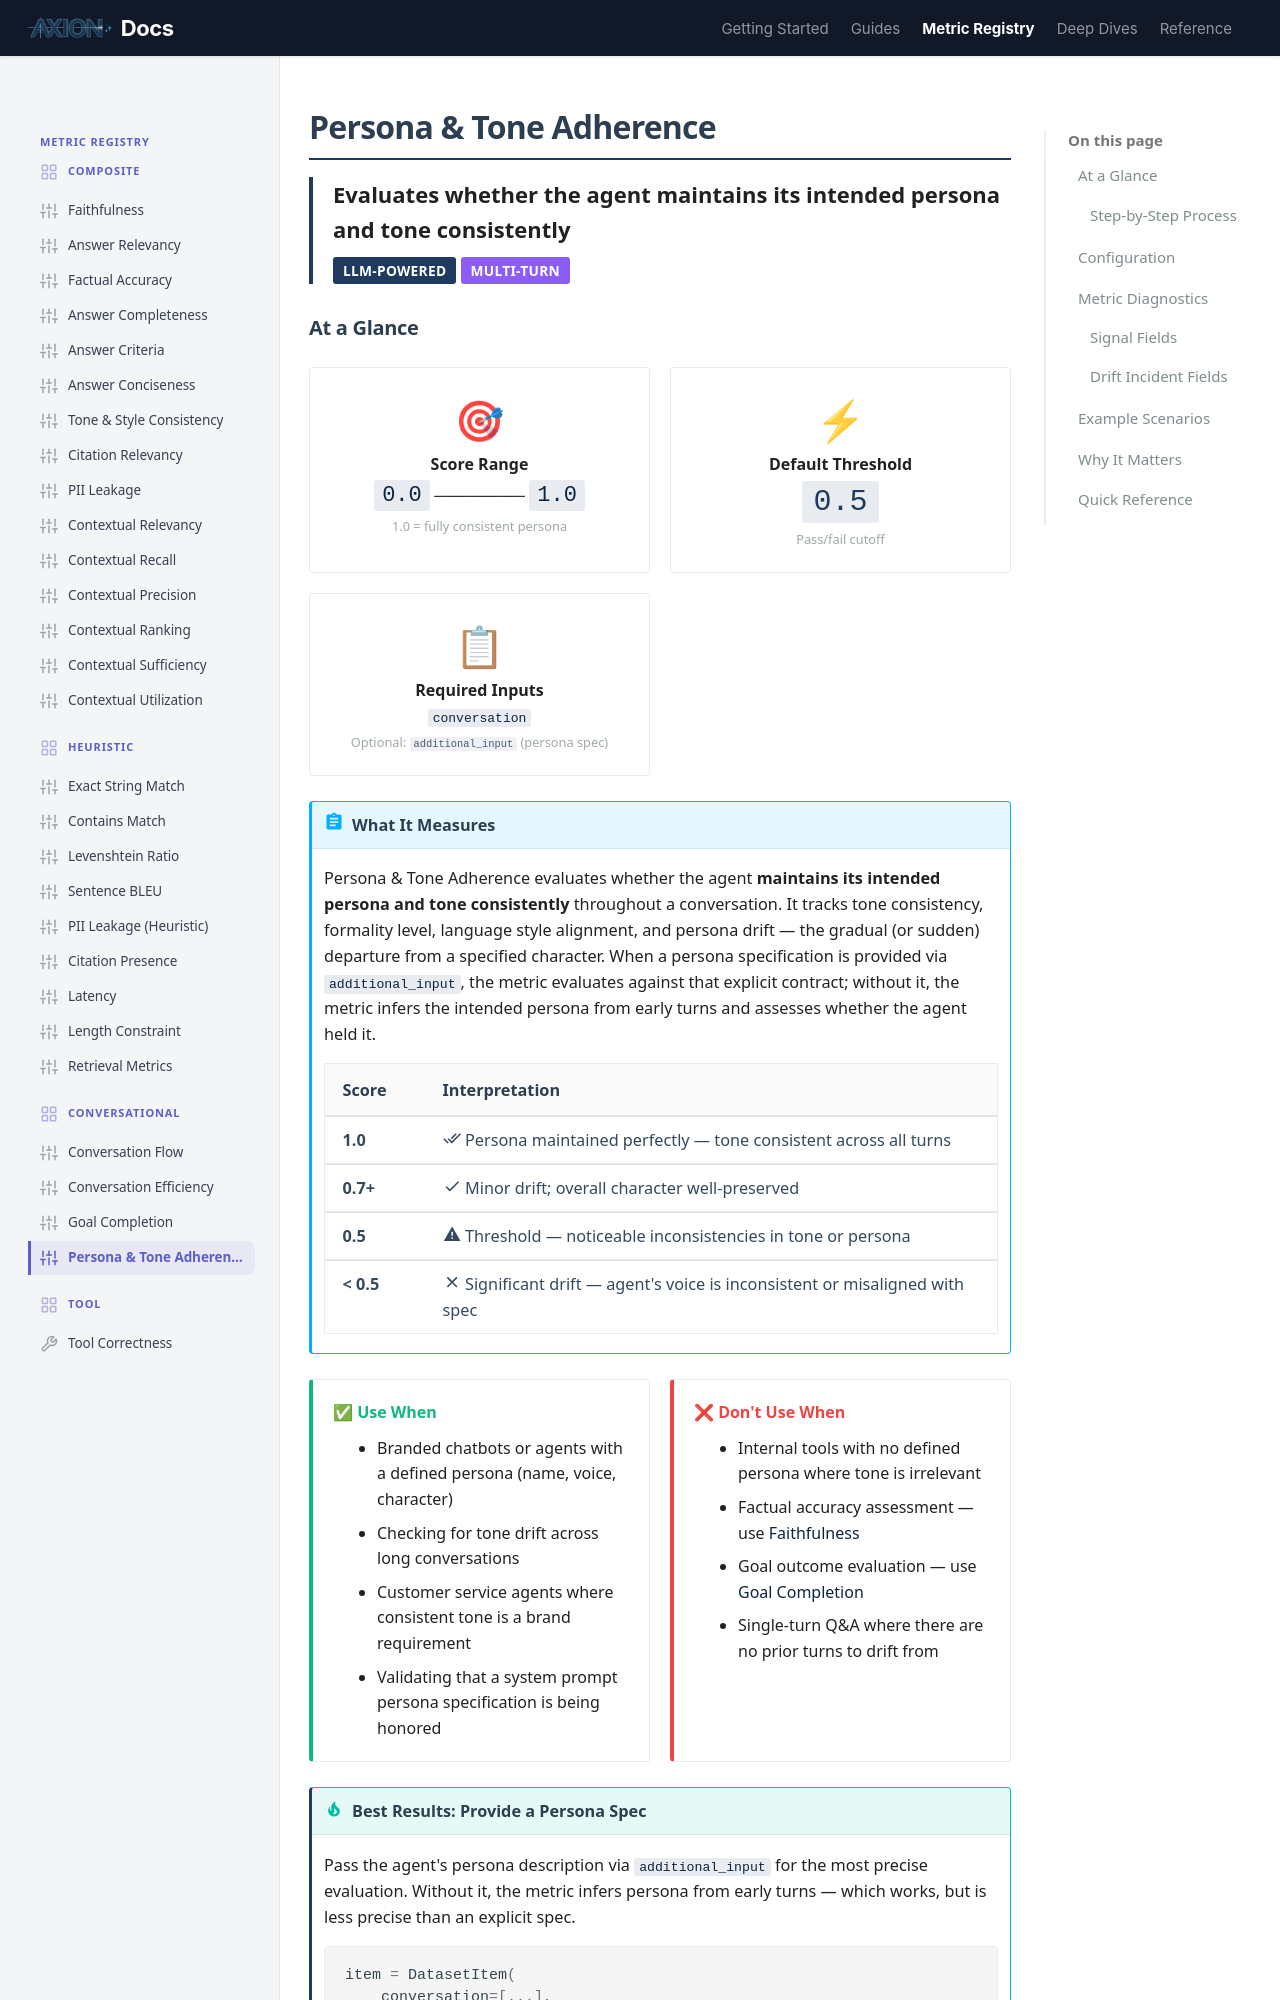

repository: ax-foundry/axion · page: metric-registry/conversational/persona_tone_adherence/index.html · generator: mkdocs

---
icon: custom/sliders
---
# Persona & Tone Adherence

<div style="border-left: 4px solid #1E3A5F; padding-left: 1rem; margin-bottom: 1.5rem;">
<strong style="font-size: 1.1rem;">Evaluates whether the agent maintains its intended persona and tone consistently</strong><br>
<span class="badge" style="margin-top: 0.5rem;">LLM-Powered</span>
<span class="badge" style="background: #8b5cf6;">Multi-Turn</span>
</div>
